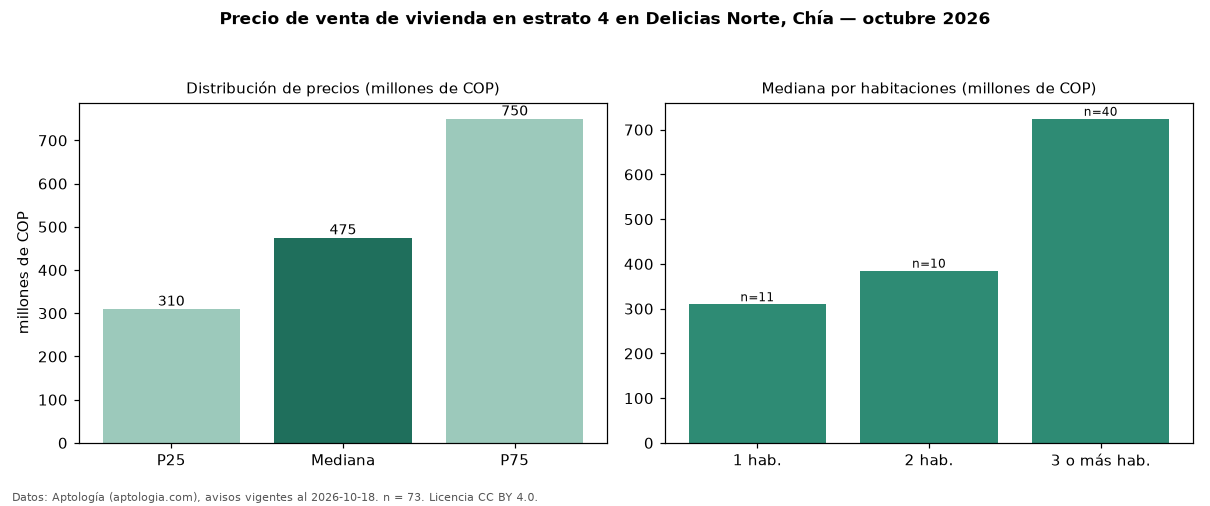

The data file committed next to this chart (first rows):
seccion, metrica, valor, moneda, n
precio, p25, 310000000, COP, 73
precio, mediana, 475000000, COP, 73
precio, p75, 750000000, COP, 73
precio, minimo, 225000000, COP, 73
precio, maximo, 1400000000, COP, 73
m2, mediana_precio_m2, 5682927, COP, 73
m2, area_mediana_m2, 94.0, m2, 73
admin, mediana_admin_mes, 486500, COP, 64
banos, mediana_banos, 2.0, , 
parqueadero, pct_con_parqueadero, 98.5, %, 67
estrato, estrato_mas_frecuente, 4, , 73
habitaciones, 1, 310000000, COP, 11
habitaciones, 2, 385000000, COP, 10
habitaciones, 3+, 724500000, COP, 40
fuente, fecha_datos, 2026-10-18, , 
fuente, atribucion, https://www.aptologia.com/venta/chia/del…, , 
fuente, licencia, CC BY 4.0, , 
